Image classification data set "patches" (UdayiniReddy03/financial-document-tampering on GitHub). Class labels (2): genuine, tampered.

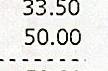
Label: tampered

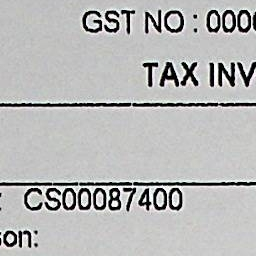
Label: genuine

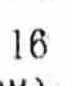
Label: tampered

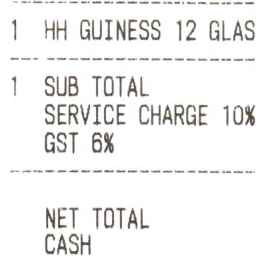
Label: genuine

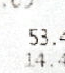
Label: tampered

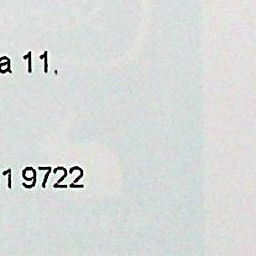
Label: genuine
